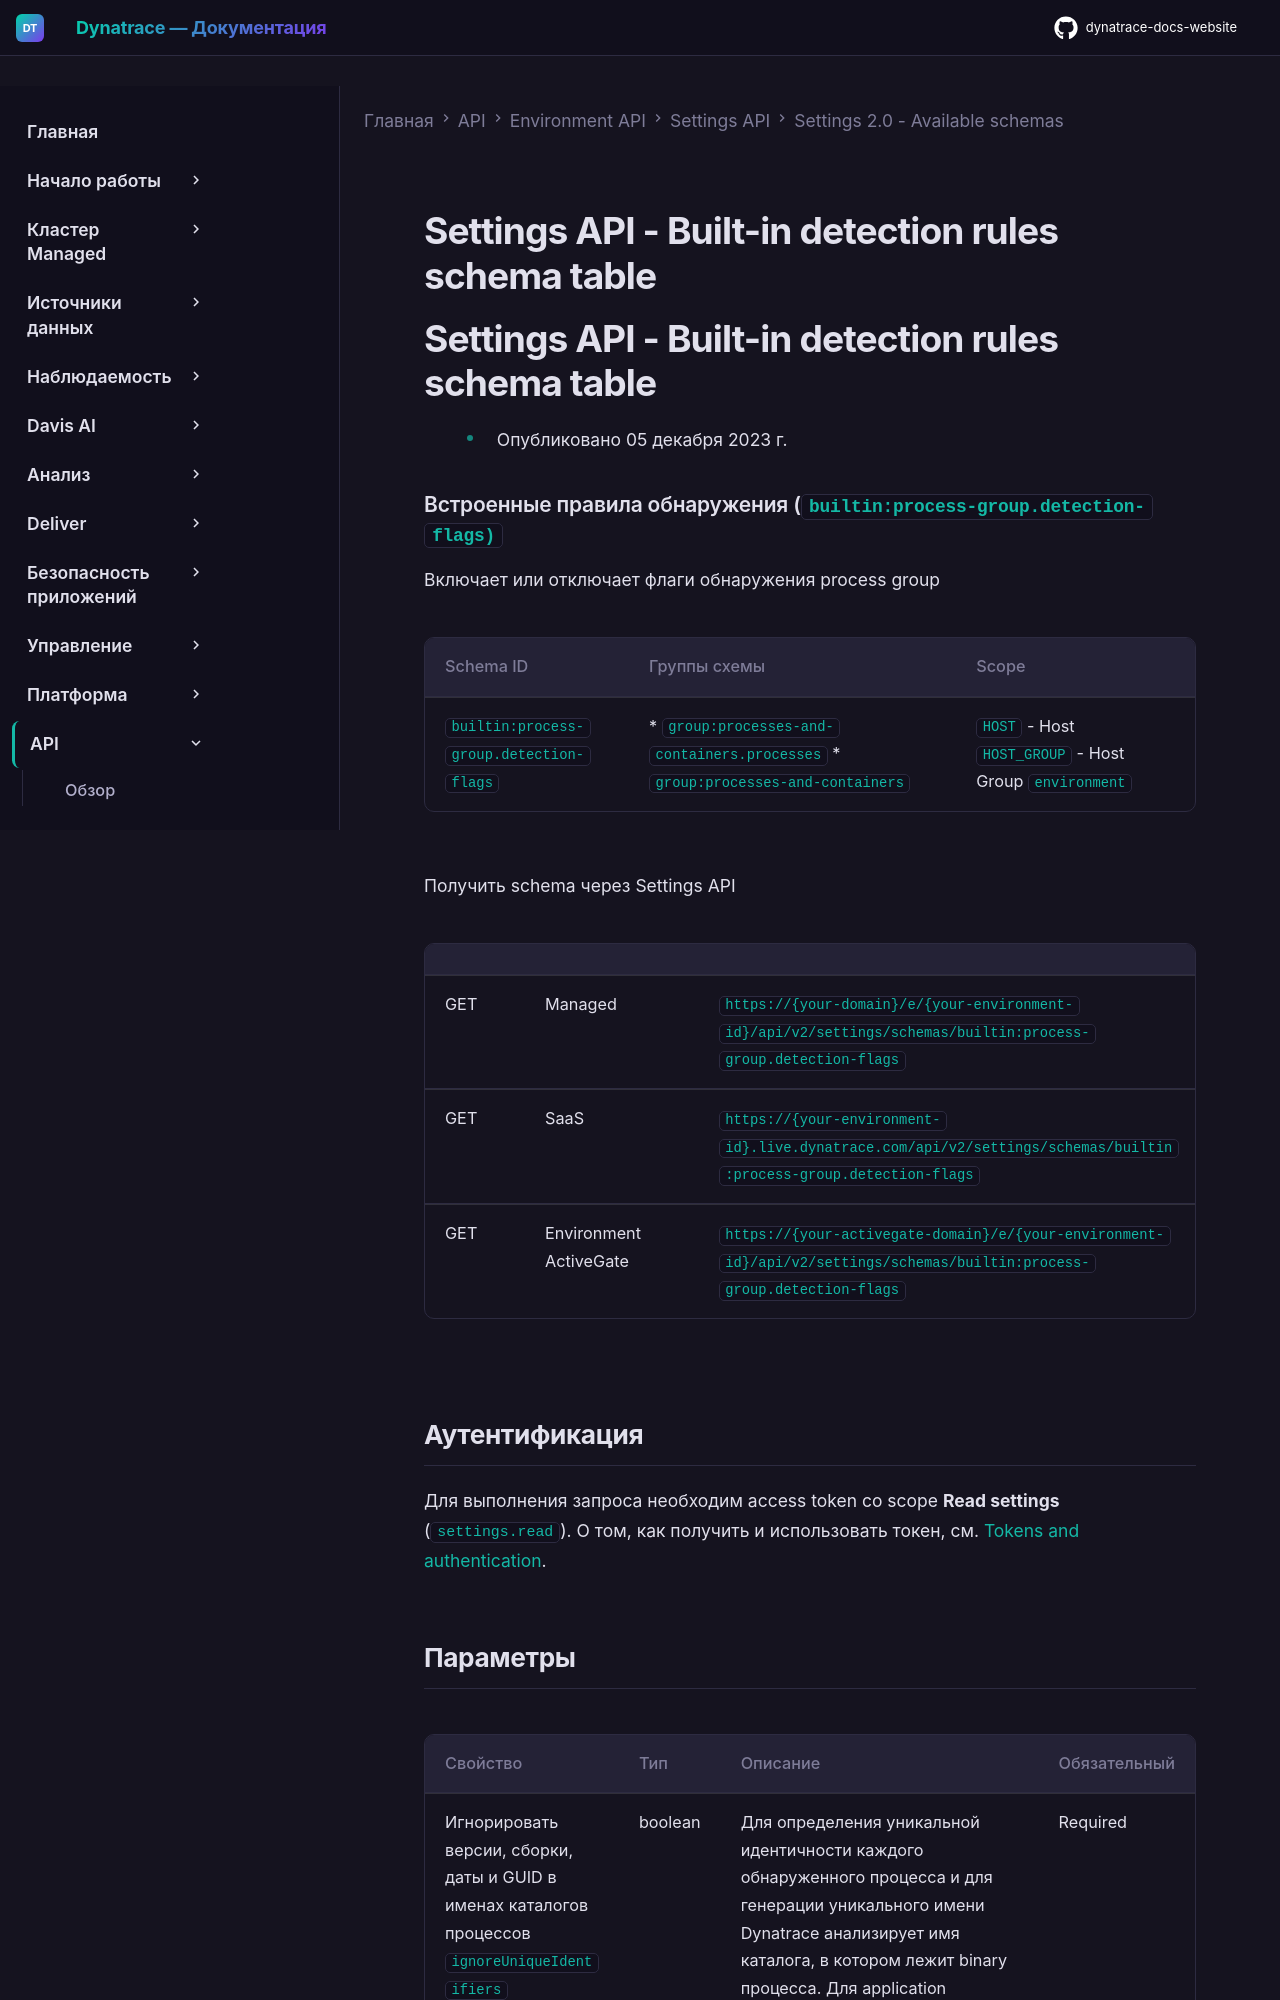

repository: Yerkebulan-Ardabayev/dynatrace-docs-website · page: managed-ru/dynatrace-api/environment-api/settings/schemas/builtin-process-group-detection-flags/index.html · generator: mkdocs

---
title: Settings API - Built-in detection rules schema table
source: https://docs.dynatrace.com/managed/dynatrace-api/environment-api/settings/schemas/builtin-process-group-detection-flags
scraped: 2026-05-12T11:49:46.876638
---

# Settings API - Built-in detection rules schema table

# Settings API - Built-in detection rules schema table

* Опубликовано 05 декабря 2023 г.

### Встроенные правила обнаружения (`builtin:process-group.detection-flags)`

Включает или отключает флаги обнаружения process group

| Schema ID | Группы схемы | Scope |
| --- | --- | --- |
| `builtin:process-group.detection-flags` | * `group:processes-and-containers.processes` * `group:processes-and-containers` | `HOST` - Host  `HOST_GROUP` - Host Group  `environment` |

Получить schema через Settings API

|  |  |  |
| --- | --- | --- |
| GET | Managed | `https://{your-domain}/e/{your-environment-id}/api/v2/settings/schemas/builtin:process-group.detection-flags` |
| GET | SaaS | `https://{your-environment-id}.live.dynatrace.com/api/v2/settings/schemas/builtin:process-group.detection-flags` |
| GET | Environment ActiveGate | `https://{your-activegate-domain}/e/{your-environment-id}/api/v2/settings/schemas/builtin:process-group.detection-flags` |

## Аутентификация

Для выполнения запроса необходим access token со scope **Read settings** (`settings.read`). О том, как получить и использовать токен, см. [Tokens and authentication](/managed/discover-dynatrace/references/dynatrace-api/basics/dynatrace-api-authentication).
